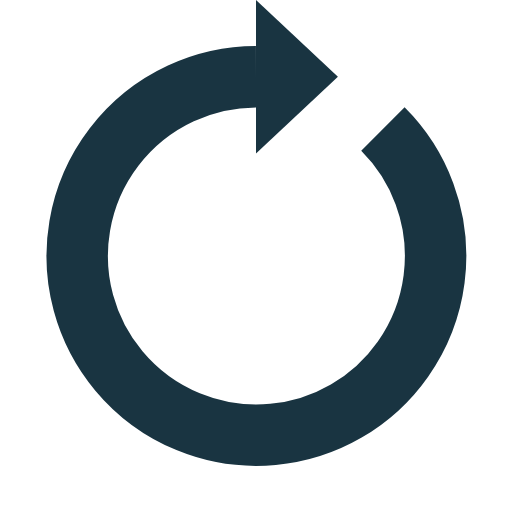
t = 0.00 s
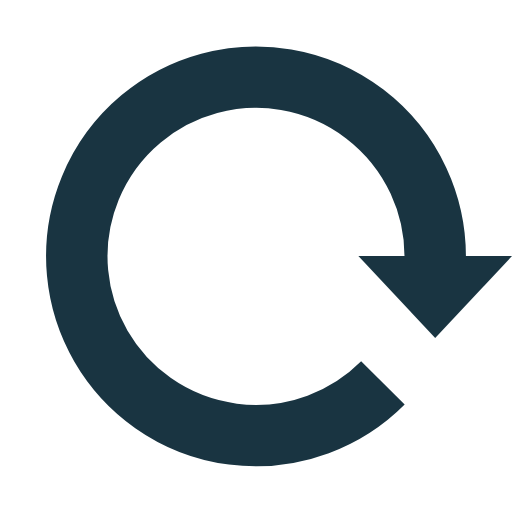
t = 0.50 s
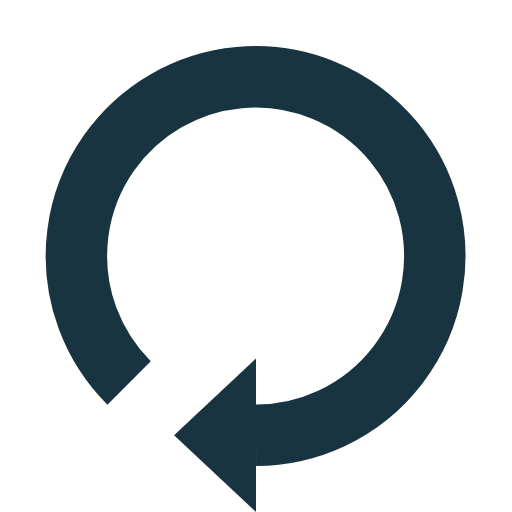
t = 1.00 s
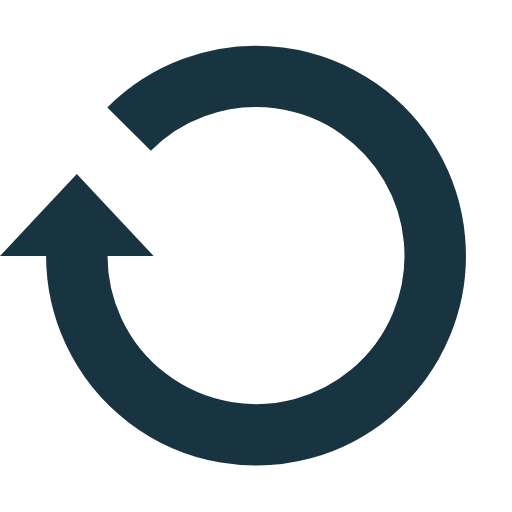
t = 1.50 s

The animated SVG that drew these frames (rendered in a browser with its animation timeline set to each time). Animation: 1 SMIL element (animateTransform=1); one cycle of 2.00 s, repeats indefinitely.

<?xml version="1.0" encoding="utf-8"?>
<svg width='80px' height='80px' xmlns="http://www.w3.org/2000/svg" viewBox="0 0 100 100" preserveAspectRatio="xMidYMid" class="uil-reload">
  <rect x="0" y="0" width="100" height="100" fill="none" class="bk"></rect>
  <g>
    <path d="M50 15A35 35 0 1 0 74.787 25.213" fill="none" stroke="#193441" stroke-width="12px"></path>
    <path d="M50 0L50 30L66 15L50 0" fill="#193441"></path>
    <animateTransform attributeName="transform" type="rotate" from="0 50 50" to="360 50 50" dur="2s" repeatCount="indefinite"></animateTransform>
  </g>
</svg>